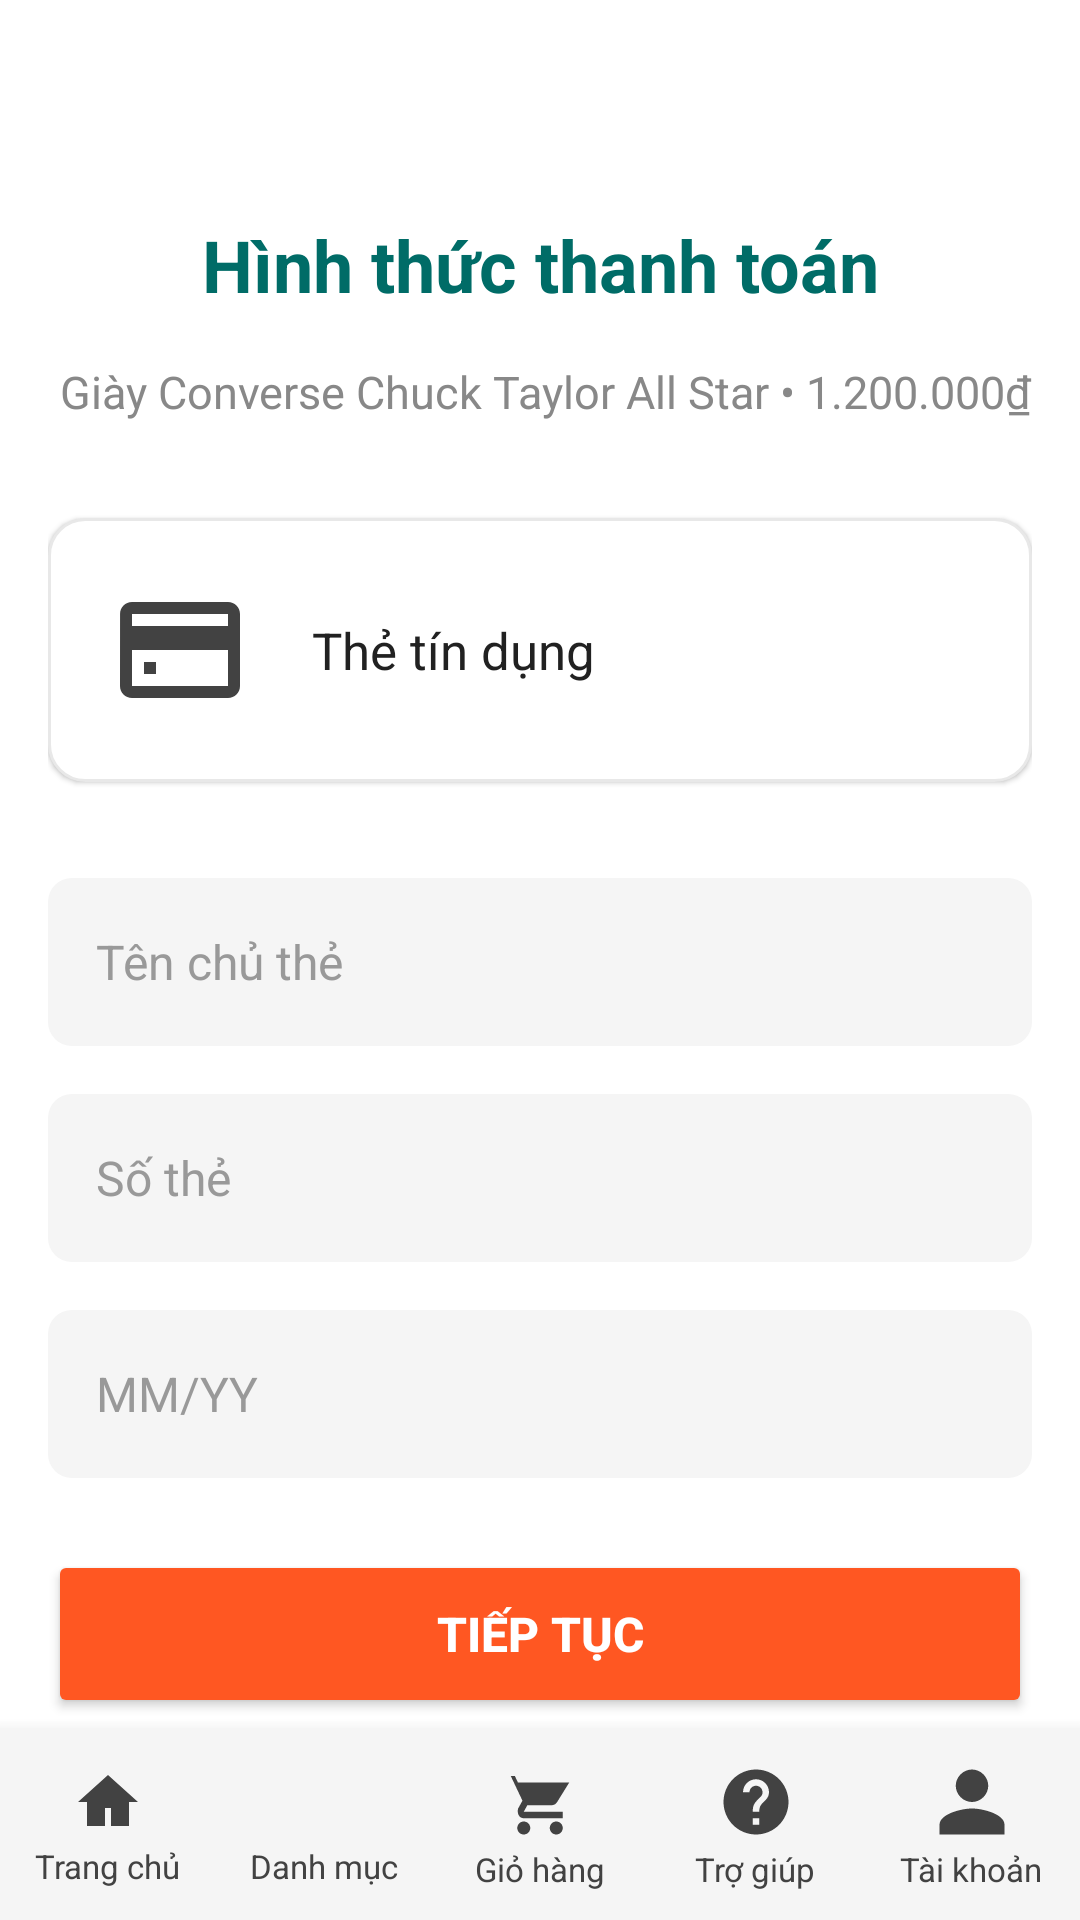

Reconstruct the res/layout file that produces this screen, plus the resources it refers to.
<!-- AndroidManifest.xml: application theme Theme.Ban_Giay_App -->
<!-- res/layout/activity_credit_card.xml -->
<?xml version="1.0" encoding="utf-8"?>
<RelativeLayout xmlns:android="http://schemas.android.com/apk/res/android"
    xmlns:app="http://schemas.android.com/apk/res-auto"
    android:id="@+id/main"
    android:layout_width="match_parent"
    android:layout_height="match_parent"
    android:background="#FFFFFF">

    
    <ScrollView
        android:layout_width="match_parent"
        android:layout_height="match_parent"
        android:fillViewport="true"
        android:clipToPadding="false"
        android:paddingBottom="200dp">

        <LinearLayout
            android:layout_width="match_parent"
            android:layout_height="wrap_content"
            android:orientation="vertical"
            android:padding="16dp">

            
            <ImageView
                android:id="@+id/btnBack"
                android:layout_width="32dp"
                android:layout_height="32dp"
                android:src="@drawable/ic_back"
                android:padding="4dp"
                android:clickable="true"
                android:focusable="true"
                android:background="?attr/selectableItemBackground"
                app:tint="#888888"
                android:layout_marginBottom="24dp" />

            
            <TextView
                android:layout_width="match_parent"
                android:layout_height="wrap_content"
                android:text="Hình thức thanh toán"
                android:textSize="24sp"
                android:textStyle="bold"
                android:textColor="#006C67"
                android:gravity="center"
                android:layout_marginBottom="16dp" />

            
            <TextView
                android:id="@+id/txtProductInfo"
                android:layout_width="match_parent"
                android:layout_height="wrap_content"
                android:text="Giày Converse Chuck Taylor All Star • 1.200.000₫"
                android:textSize="15sp"
                android:textColor="#888888"
                android:gravity="start"
                android:layout_marginBottom="32dp"
                android:paddingStart="4dp" />

            
            <LinearLayout
                android:layout_width="match_parent"
                android:layout_height="wrap_content"
                android:orientation="horizontal"
                android:gravity="center_vertical"
                android:padding="20dp"
                android:layout_marginBottom="32dp"
                android:background="@drawable/bg_payment_method"
                android:elevation="1dp">

                <ImageView
                    android:layout_width="48dp"
                    android:layout_height="48dp"
                    android:src="@drawable/ic_credit_card"
                    app:tint="#424242"
                    android:layout_marginEnd="20dp" />

                <TextView
                    android:layout_width="0dp"
                    android:layout_height="wrap_content"
                    android:layout_weight="1"
                    android:text="Thẻ tín dụng"
                    android:textSize="17sp"
                    android:textColor="#212121"
                    android:textStyle="normal" />
            </LinearLayout>

            
            <LinearLayout
                android:layout_width="match_parent"
                android:layout_height="wrap_content"
                android:orientation="vertical">

                
                <androidx.appcompat.widget.AppCompatEditText
                    android:id="@+id/edtCardholderName"
                    android:layout_width="match_parent"
                    android:layout_height="56dp"
                    android:hint="Tên chủ thẻ"
                    android:textSize="16sp"
                    android:textColorHint="#999999"
                    android:textColor="#212121"
                    android:background="@drawable/bg_input_field"
                    android:paddingStart="16dp"
                    android:paddingEnd="16dp"
                    android:inputType="textPersonName"
                    android:layout_marginBottom="16dp" />

                
                <androidx.appcompat.widget.AppCompatEditText
                    android:id="@+id/edtCardNumber"
                    android:layout_width="match_parent"
                    android:layout_height="56dp"
                    android:hint="Số thẻ"
                    android:textSize="16sp"
                    android:textColorHint="#999999"
                    android:textColor="#212121"
                    android:background="@drawable/bg_input_field"
                    android:paddingStart="16dp"
                    android:paddingEnd="16dp"
                    android:inputType="number"
                    android:maxLength="19"
                    android:layout_marginBottom="16dp" />

                
                <androidx.appcompat.widget.AppCompatEditText
                    android:id="@+id/edtExpiryDate"
                    android:layout_width="match_parent"
                    android:layout_height="56dp"
                    android:hint="MM/YY"
                    android:textSize="16sp"
                    android:textColorHint="#999999"
                    android:textColor="#212121"
                    android:background="@drawable/bg_input_field"
                    android:paddingStart="16dp"
                    android:paddingEnd="16dp"
                    android:inputType="number"
                    android:maxLength="5"
                    android:layout_marginBottom="24dp" />

                
                <Button
                    android:id="@+id/btnContinue"
                    android:layout_width="match_parent"
                    android:layout_height="56dp"
                    android:text="TIẾP TỤC"
                    android:textSize="16sp"
                    android:textStyle="bold"
                    android:textColor="#FFFFFF"
                    android:backgroundTint="#FF5722"
                    android:elevation="2dp" />
            </LinearLayout>
        </LinearLayout>
    </ScrollView>

    
    <LinearLayout
        android:layout_width="match_parent"
        android:layout_height="64dp"
        android:layout_alignParentBottom="true"
        android:orientation="horizontal"
        android:background="#F5F5F5"
        android:weightSum="5"
        android:elevation="8dp"
        android:paddingTop="6dp"
        android:paddingBottom="4dp"
        android:gravity="center">

        
        <LinearLayout
            android:id="@+id/navHome"
            android:layout_width="0dp"
            android:layout_height="match_parent"
            android:layout_weight="1"
            android:gravity="center"
            android:orientation="vertical"
            android:clickable="true"
            android:focusable="true"
            android:background="?attr/selectableItemBackground"
            android:padding="4dp">

            <ImageView
                android:layout_width="24dp"
                android:layout_height="24dp"
                app:tint="#424242"
                android:src="@drawable/ic_home"/>

            <TextView
                android:layout_width="wrap_content"
                android:layout_height="wrap_content"
                android:text="Trang chủ"
                android:textSize="11sp"
                android:textColor="#424242"
                android:layout_marginTop="2dp"/>
        </LinearLayout>

        
        <LinearLayout
            android:id="@+id/navCategories"
            android:layout_width="0dp"
            android:layout_height="match_parent"
            android:layout_weight="1"
            android:gravity="center"
            android:orientation="vertical"
            android:clickable="true"
            android:focusable="true"
            android:background="?attr/selectableItemBackground"
            android:padding="4dp">

            <ImageView
                android:layout_width="24dp"
                android:layout_height="24dp"
                app:tint="#424242"
                android:src="@drawable/ic_menu"/>

            <TextView
                android:layout_width="wrap_content"
                android:layout_height="wrap_content"
                android:text="Danh mục"
                android:textSize="11sp"
                android:textColor="#424242"
                android:layout_marginTop="2dp"/>
        </LinearLayout>

        
        <LinearLayout
            android:id="@+id/navCart"
            android:layout_width="0dp"
            android:layout_height="match_parent"
            android:layout_weight="1"
            android:gravity="center"
            android:orientation="vertical"
            android:clickable="true"
            android:focusable="true"
            android:background="?attr/selectableItemBackground"
            android:padding="4dp">

            <ImageView
                android:layout_width="26dp"
                android:layout_height="26dp"
                app:tint="#424242"
                android:src="@drawable/ic_cart"/>

            <TextView
                android:layout_width="wrap_content"
                android:layout_height="wrap_content"
                android:text="Giỏ hàng"
                android:textSize="11sp"
                android:textColor="#424242"
                android:layout_marginTop="2dp"/>
        </LinearLayout>

        
        <LinearLayout
            android:id="@+id/navHelp"
            android:layout_width="0dp"
            android:layout_height="match_parent"
            android:layout_weight="1"
            android:gravity="center"
            android:orientation="vertical"
            android:clickable="true"
            android:focusable="true"
            android:background="?attr/selectableItemBackground"
            android:padding="4dp">

            <ImageView
                android:layout_width="26dp"
                android:layout_height="26dp"
                app:tint="#424242"
                android:src="@drawable/ic_help"/>

            <TextView
                android:layout_width="wrap_content"
                android:layout_height="wrap_content"
                android:text="Trợ giúp"
                android:textSize="11sp"
                android:textColor="#424242"
                android:layout_marginTop="2dp"/>
        </LinearLayout>

        
        <LinearLayout
            android:id="@+id/navAccount"
            android:layout_width="0dp"
            android:layout_height="match_parent"
            android:layout_weight="1"
            android:gravity="center"
            android:orientation="vertical"
            android:clickable="true"
            android:focusable="true"
            android:background="?attr/selectableItemBackground"
            android:padding="4dp">

            <ImageView
                android:layout_width="26dp"
                android:layout_height="26dp"
                app:tint="#424242"
                android:src="@drawable/ic_user"/>

            <TextView
                android:layout_width="wrap_content"
                android:layout_height="wrap_content"
                android:text="Tài khoản"
                android:textSize="11sp"
                android:textColor="#424242"
                android:layout_marginTop="2dp"/>
        </LinearLayout>
    </LinearLayout>

</RelativeLayout>
<!-- resources referenced by this layout -->
<resources>
  <!-- drawable bg_input_field (drawable) -->
  <?xml version="1.0" encoding="utf-8"?>
  <shape xmlns:android="http://schemas.android.com/apk/res/android"
      android:shape="rectangle">
      <solid android:color="#F5F5F5" />
      <corners android:radius="8dp" />
  </shape>
  <!-- drawable bg_payment_method (drawable) -->
  <?xml version="1.0" encoding="utf-8"?>
  <shape xmlns:android="http://schemas.android.com/apk/res/android"
      android:shape="rectangle">
      <solid android:color="#FFFFFF" />
      <stroke
          android:width="1dp"
          android:color="#E8E8E8" />
      <corners android:radius="12dp" />
  </shape>
  <!-- drawable ic_cart (drawable) -->
  <vector xmlns:android="http://schemas.android.com/apk/res/android"
      android:width="24dp"
      android:height="24dp"
      android:viewportWidth="24"
      android:viewportHeight="24">
      <path
          android:fillColor="#000000"
          android:pathData="M7 18c-1.1 0 -1.99 0.9 -1.99 2S5.9 22 7 22s2 -0.9 2 -2 -0.9 -2 -2 -2zM1 2v2h2l3.6 7.59 -1.35 2.45C4.89 15.37 5.48 17 7 17h12v-2H7l1.1 -2h7.45c0.75 0 1.41 -0.41 1.75 -1.03L21 6H5.21L4.27 4H1zM17 18c-1.1 0 -1.99 0.9 -1.99 2S15.9 22 17 22s2 -0.9 2 -2 -0.9 -2 -2 -2z"/>
  </vector>
  <!-- drawable ic_credit_card (drawable) -->
  <vector xmlns:android="http://schemas.android.com/apk/res/android"
      android:width="24dp"
      android:height="24dp"
      android:viewportWidth="24"
      android:viewportHeight="24">
      <path
          android:fillColor="#000000"
          android:pathData="M20,4H4C2.89,4 2.01,4.89 2.01,6L2,18c0,1.11 0.89,2 2,2h16c1.11,0 2,-0.89 2,-2V6C22,4.89 21.11,4 20,4zM20,18H4v-6h16V18zM20,8H4V6h16V8z"/>
      <path
          android:fillColor="#000000"
          android:pathData="M6,14h2v2H6V14z"/>
  </vector>
  <!-- drawable ic_help (drawable) -->
  <vector xmlns:android="http://schemas.android.com/apk/res/android"
      android:width="24dp"
      android:height="24dp"
      android:viewportWidth="24"
      android:viewportHeight="24">
      <path
          android:fillColor="#000000"
          android:pathData="M12 2C6.48 2 2 6.48 2 12s4.48 10 10 10 10 -4.48 10 -10S17.52 2 12 2zM13 19h-2v-2h2v2zM15.07 11.25l-0.9 0.92C13.45 12.91 13 13.5 13 15h-2v-0.5c0 -1.1 0.45 -2.1 1.17 -2.83l1.24 -1.26C13.89 9.97 14 9.51 14 9c0 -1.1 -0.9 -2 -2 -2s-2 0.9 -2 2H8c0 -2.21 1.79 -4 4 -4s4 1.79 4 4c0 0.88 -0.36 1.68 -0.93 2.25z"/>
  </vector>
  <!-- drawable ic_home (drawable) -->
  <vector xmlns:android="http://schemas.android.com/apk/res/android"
      android:width="24dp"
      android:height="24dp"
      android:viewportWidth="24"
      android:viewportHeight="24">
      <path
          android:fillColor="#006C67"
          android:pathData="M12 3L2 12h3v8h6v-6h2v6h6v-8h3z"/>
  </vector>
  <!-- drawable ic_user (drawable) -->
  <vector xmlns:android="http://schemas.android.com/apk/res/android"
      android:width="24dp"
      android:height="24dp"
      android:viewportWidth="24"
      android:viewportHeight="24">
      <path
          android:fillColor="#000000"
          android:pathData="M12 12c2.7 0 5 -2.3 5 -5s-2.3 -5 -5 -5 -5 2.3 -5 5 2.3 5 5 5zM12 14c-3.3 0 -10 1.7 -10 5v3h20v-3c0 -3.3 -6.7 -5 -10 -5z"/>
  </vector>
  <style name="Theme.Ban_Giay_App" parent="Base.Theme.Ban_Giay_App" />
  <style name="Base.Theme.Ban_Giay_App" parent="Theme.Material3.DayNight.NoActionBar">
          
          
      </style>
</resources>
